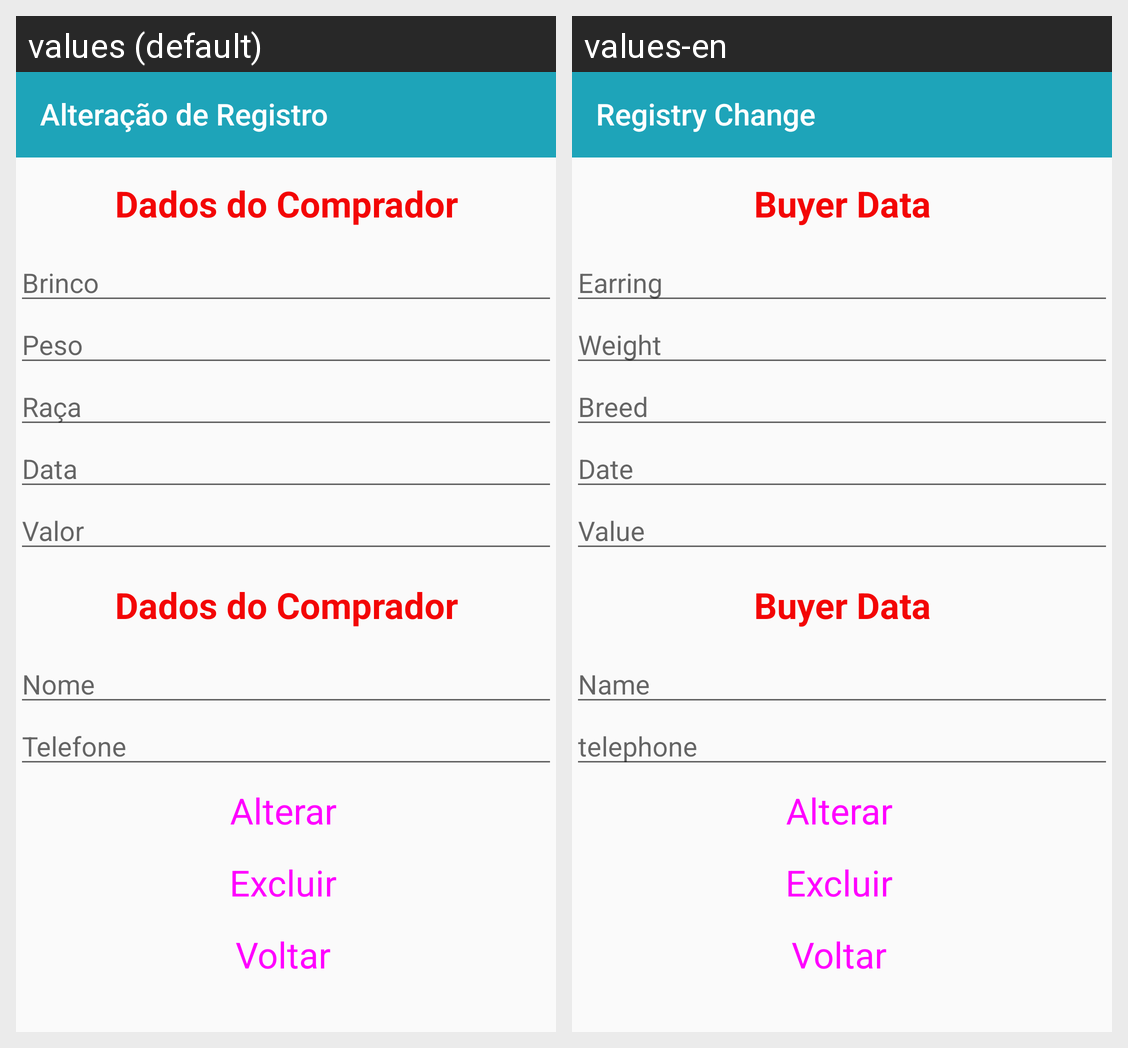

This grid shows one Android layout under two languages. Give, for every string resource on the screen, its name, the default text and each shown locale's text.
Android screen res/layout/activity_alterar_bovino.xml rendered under 2 locales, left to right: values (default), values-en. Device: Nexus 5 (rendered at 1080×1920; each locale shown at half size, 540×960, under a caption strip naming it); theme AppTheme.
Strings drawn on this screen, with the default value and each locale's value (text and hints the layout hard-codes, and strings that could not be matched under every locale, appear in the picture but are not listed):

cabecalioAltera
  values: Alteração de Registro
  values-en: Registry Change

comprador
  values: Dados do Comprador
  values-en: Buyer Data

txtBrinco
  values: Brinco
  values-en: Earring

txtPeso
  values: Peso
  values-en: Weight

txtRaca
  values: Raça
  values-en: Breed

txtData
  values: Data
  values-en: Date

txtValor
  values: Valor
  values-en: Value

txtNome
  values: Nome
  values-en: Name

txtTelefone
  values: Telefone
  values-en: telephone
